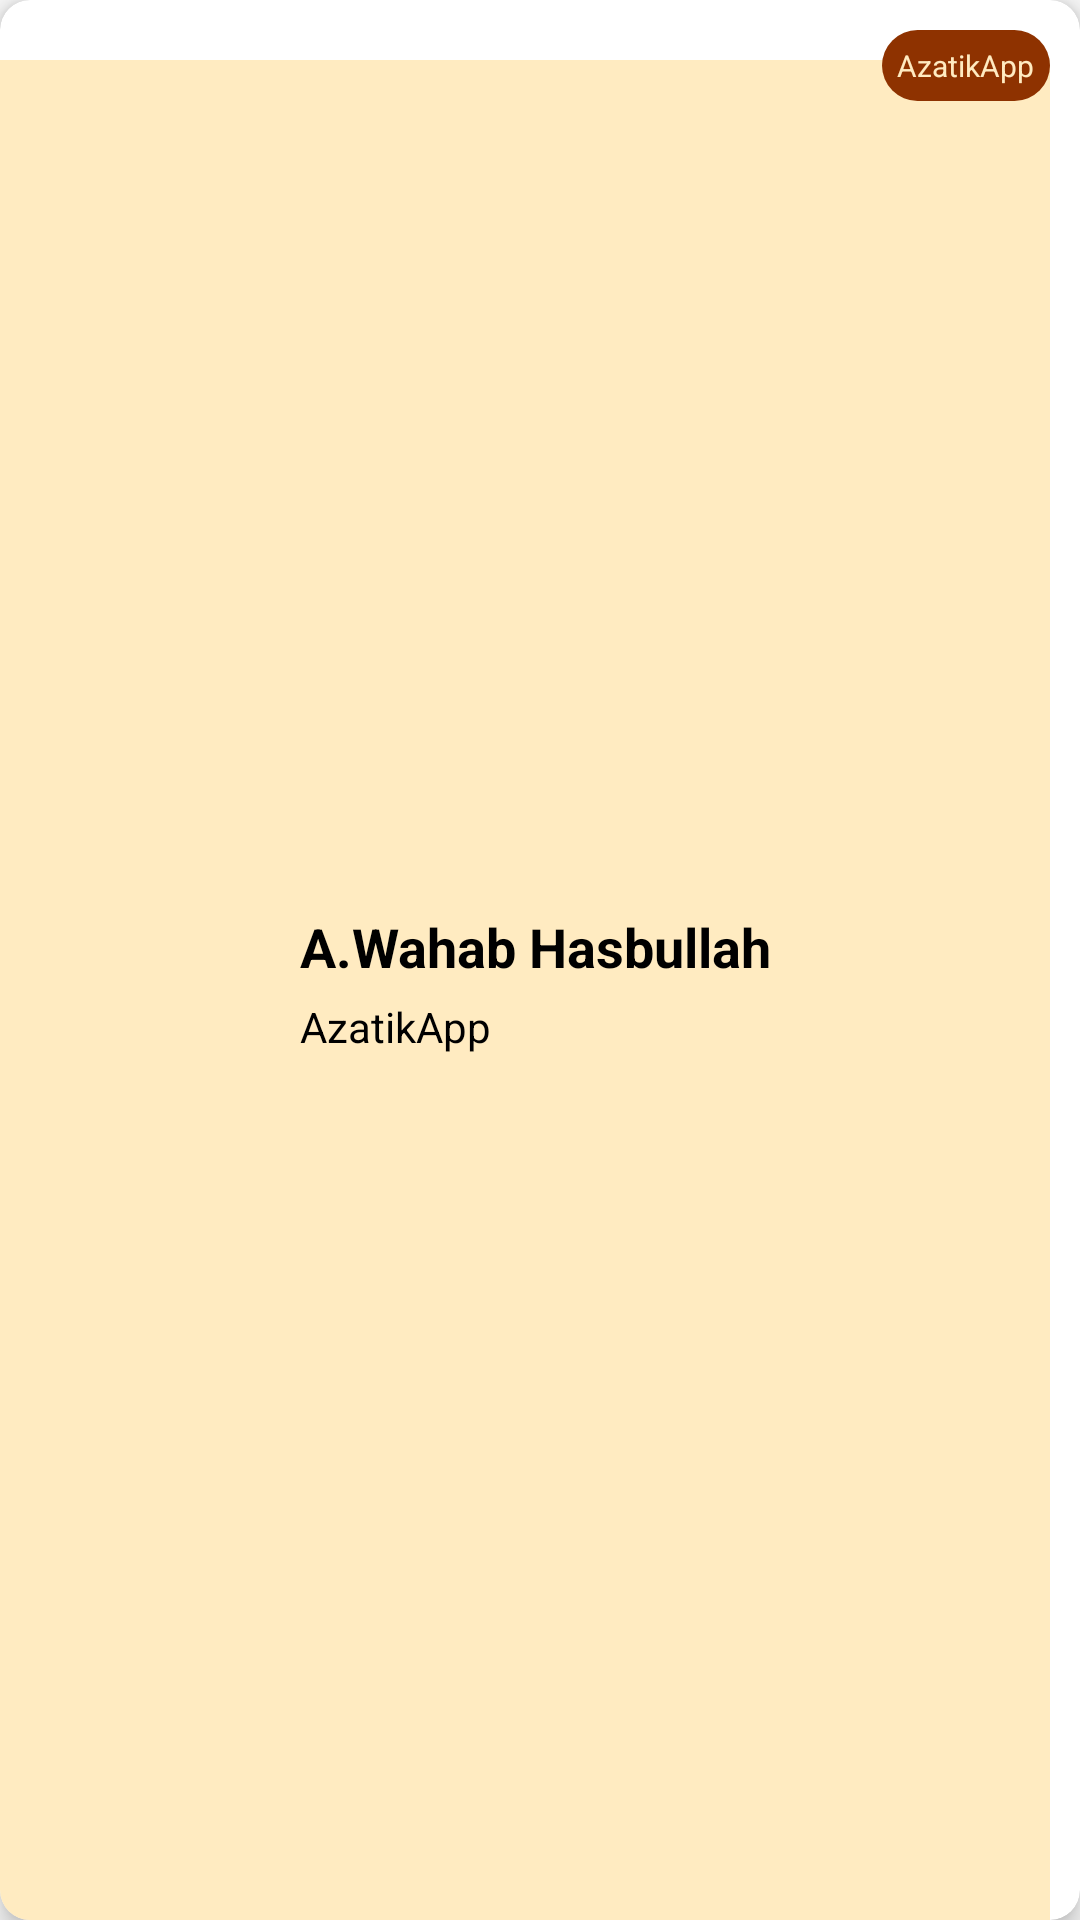

Reconstruct the res/layout file that produces this screen, plus the resources it refers to.
<!-- AndroidManifest.xml: application theme Theme.PahlawanNasional -->
<!-- res/layout/list_nama_pahlawan.xml -->
<?xml version="1.0" encoding="utf-8"?>
<androidx.cardview.widget.CardView xmlns:android="http://schemas.android.com/apk/res/android"
    xmlns:app="http://schemas.android.com/apk/res-auto"
    android:id="@+id/cvListMain"
    android:layout_width="match_parent"
    android:layout_height="wrap_content"
    android:layout_margin="10dp"
    app:cardCornerRadius="10dp"
    app:cardElevation="5dp">

    <ProgressBar
        android:layout_width="wrap_content"
        android:layout_height="wrap_content"
        android:layout_gravity="center|start"
        android:layout_marginStart="26dp"
        android:layout_marginTop="10dp" />

    <RelativeLayout
        android:layout_width="match_parent"
        android:layout_height="match_parent"
        android:layout_marginTop="20dp"
        android:layout_marginEnd="10dp"
        android:background="#FFEBC1">

        <ImageView
            android:id="@+id/imageBatik"
            android:layout_width="80dp"
            android:layout_height="80dp"
            android:layout_marginStart="10dp"
            android:layout_marginTop="10dp"
            android:layout_marginEnd="10dp"
            android:layout_marginBottom="10dp"
            android:adjustViewBounds="true" />

        <LinearLayout
            android:layout_width="match_parent"
            android:layout_height="wrap_content"
            android:layout_centerInParent="true"
            android:layout_toEndOf="@id/imageBatik"
            android:orientation="vertical">

            <TextView
                android:id="@+id/tvNamaBatik"
                android:layout_width="wrap_content"
                android:layout_height="wrap_content"
                android:layout_marginBottom="5dp"
                android:ellipsize="end"
                android:maxLines="1"
                android:text="A.Wahab Hasbullah"
                android:textColor="@color/black"
                android:textSize="18sp"
                android:textStyle="bold" />

            <TextView
                android:id="@+id/tvNamaLengkap"
                android:layout_width="wrap_content"
                android:layout_height="wrap_content"
                android:layout_marginBottom="5dp"
                android:maxLines="2"
                android:text="@string/app_name"
                android:textColor="@color/black"
                android:textSize="14sp" />

        </LinearLayout>

    </RelativeLayout>

    <TextView
        android:id="@+id/tvKategori"
        android:layout_width="wrap_content"
        android:layout_height="wrap_content"
        android:layout_gravity="end"
        android:layout_marginTop="10dp"
        android:layout_marginEnd="10dp"
        android:background="@drawable/bg_rounded"
        android:padding="5dp"
        android:text="@string/app_name"
        android:textColor="@color/white"
        android:textSize="10sp" />

</androidx.cardview.widget.CardView>
<!-- resources referenced by this layout -->
<resources>
  <color name="black">#FF000000</color>
  <color name="white">#FFEBC1</color>
  <!-- drawable bg_rounded (drawable) -->
  <?xml version="1.0" encoding="utf-8"?>
  <shape xmlns:android="http://schemas.android.com/apk/res/android"
      android:shape="rectangle">
      <solid android:color="#8E3200" />
      <corners android:radius="30dp" />
  </shape>
  <string name="app_name">AzatikApp</string>
  <style name="Theme.PahlawanNasional" parent="Theme.AppCompat.Light.NoActionBar">
          
          <item name="colorPrimary">@color/purple_500</item>
          <item name="colorPrimaryVariant">@color/purple_700</item>
          <item name="colorOnPrimary">@color/white</item>
          
          <item name="colorSecondary">#7A3E01</item>
          <item name="colorSecondaryVariant">#7A3E01</item>
          <item name="colorOnSecondary">@color/black</item>
          
          <item name="android:statusBarColor" tools:targetApi="l">#7A3E01</item>
          
      </style>
  <color name="purple_500">#FF6200EE</color>
  <color name="purple_700">#FF3700B3</color>
</resources>
